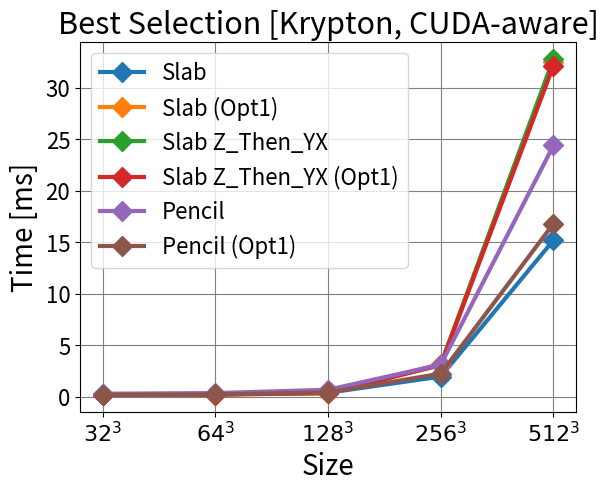

This chart was generated by the following Python code:
import matplotlib.pyplot as plt
import numpy as np

x_vals = [r"$32^3$", r"$64^3$", r"$128^3$", r"$256^3$", r"$512^3$"]

# pcsgs
# y_vals = [
# [0.95497566, 4.538290375, 30.58246375, 228.733445, 1800.25335],
# [0.75079068, 4.4665342, 29.807186, 233.5042925, 1825.680975],
# [0.8288030825, 4.325996725, 29.88630175, 230.38619, 1814.28085],
# [0.8063162425, 4.468331075, 29.75566325, 234.6911125, 1822.7305],
# [0.989417385, 6.407472575, 37.87073225, 298.797825, 2362.875475],
# [0.9425534475, 5.9455966, 38.4547775, 300.170055, 2390.702925]]

# pcsgs cuda_aware
# y_vals = [
# [1.067313695, 6.87478485, 28.50713175, 228.585795, 1755.602825],
# [2.389307475, 10.502166175, 31.60285075, 233.29637, 1767.0111],
# [0.77677007, 4.402003275, 29.9894425, 225.9202625, 1813.58252],
# [0.748649935, 4.4150648, 29.3684175, 228.913675, 1760.888525],
# [1.0509699625, 6.29480095, 37.96883425, 296.8213125, 2323.692625],
# [0.991845805, 6.0553565, 37.58266, 292.54287, 2325.209]]

# krypton
# y_vals = [
# [0.2259792, 0.40083767, 1.3881711, 9.37141475, 71.010653],
# [1.5005194775, 1.7976177325, 1.958663625, 10.906700575, 87.23731],
# [0.2383438475, 0.4257234875, 1.446418, 10.792756575, 90.9232435],
# [0.9896427975, 1.5145978525, 1.9316506, 11.577619975, 90.0290325],
# [0.2882363575, 0.52514258, 1.9435139, 12.5274105, 96.7267387500001],
# [0.723255425, 1.064790275, 2.4971846, 12.91353475, 88.67482775]]

#krypton cuda_aware
y_vals = [
[0.22608494, 0.2444815375, 0.399052015, 1.967506775, 15.21284875],
[0.2102814275, 0.216620745, 0.349408735, 3.20246285, 32.49206325],
[0.2372685325, 0.24698567, 0.4370069475, 3.1089278, 32.83452475],
[0.2176971675, 0.2224270125, 0.358168905, 3.08155845, 32.170563],
[0.30287224, 0.3680470625, 0.6883706525, 3.127436825, 24.41107975],
[0.206924205, 0.2370512075, 0.426412795, 2.25156425, 16.8148425]]

title = "Best Selection [Krypton, CUDA-aware]"
legend = ["Slab", "Slab (Opt1)", "Slab Z_Then_YX", "Slab Z_Then_YX (Opt1)", "Pencil", "Pencil (Opt1)"]

labels = []
for y in y_vals:
    label, = plt.plot(x_vals, y, "D-", zorder=3, linewidth=3, markersize=10)
    labels.append(label)


plt.title(title, fontsize=22)
plt.xlabel("Size", fontsize=20)
plt.ylabel("Time [ms]", fontsize=20)
plt.legend(labels, legend, prop={"size":16})
plt.xticks(fontsize=16)
plt.yticks(fontsize=16)
plt.grid(zorder=0, color="grey")
# plt.yscale('log', base=10)
plt.show()